Run: headless pygame with SDL's dummy video driver; simulated clock (each Clock.tick advances the game by its frame time, no real sleeping); random seed 0; keys injected as events and as key.get_pressed() state; mouse plan: one left click at the window centre at the start of phase 2, then a move to the lower-right quarter at the start of phase 3.
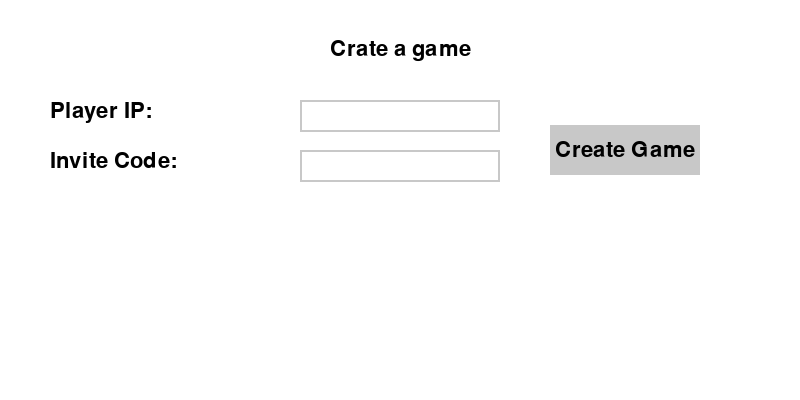
Frame 1 of 4 · flips 1–60 · no input
Frame 2 of 4 · flips 61–180 · clicked the window centre · tapped SPACE, RETURN · held RIGHT (→), D · screen unchanged from frame 1, image omitted
Frame 3 of 4 · flips 181–300 · moved the mouse to the lower-right quarter · held DOWN (↓), S · screen unchanged from frame 2, image omitted
Frame 4 of 4 · flips 301–420 · held LEFT (←), A, UP (↑), W · screen unchanged from frame 3, image omitted

The pygame program that drew these frames:

import pygame
import sys

# Colors
WHITE = (255, 255, 255)
BLACK = (0, 0, 0)
GRAY = (200, 200, 200)
RED = (255, 0, 0)

# Initialize Pygame
pygame.init()

# Screen dimensions
SCREEN_WIDTH = 800
SCREEN_HEIGHT = 400

# Set up the screen
screen = pygame.display.set_mode((SCREEN_WIDTH, SCREEN_HEIGHT))
pygame.display.set_caption("Crate a game")

# Text Input box class
class TextInputBox:
    def __init__(self, x, y, width, height, font):
        self.rect = pygame.Rect(x, y, width, height)
        self.color = GRAY
        self.text = ''
        self.font = font
        self.active = False

    def handle_event(self, event):
        if event.type == pygame.MOUSEBUTTONDOWN:
            if self.rect.collidepoint(event.pos):
                self.active = not self.active
            else:
                self.active = False
            self.color = GRAY if self.active else WHITE
        if event.type == pygame.KEYDOWN:
            if self.active:
                if event.key == pygame.K_RETURN:
                    self.active = False
                elif event.key == pygame.K_BACKSPACE:
                    self.text = self.text[:-1]
                else:
                    self.text += event.unicode

    def draw(self, screen):
        pygame.draw.rect(screen, GRAY, self.rect, 2)
        font_surface = self.font.render(self.text, True, BLACK)
        screen.blit(font_surface, (self.rect.x + 5, self.rect.y + 5))

# Create font
font = pygame.font.Font(None, 32)

# Text input boxes
player_ip_input = TextInputBox(300, 100, 200, 32, font)
invite_code_input = TextInputBox(300, 150, 200, 32, font)

# Function to draw button
def draw_button(screen, x, y, width, height, color, text):
    pygame.draw.rect(screen, color, (x, y, width, height))
    font = pygame.font.Font(None, 32)
    text_surface = font.render(text, True, BLACK)
    text_rect = text_surface.get_rect(center=(x + width / 2, y + height / 2))
    screen.blit(text_surface, text_rect)

# Main loop
running = True
while running:
    screen.fill(WHITE)

    # Draw "Connect to another player" text centered at the top
    connect_text = font.render("Crate a game", True, BLACK)
    connect_rect = connect_text.get_rect(center=(SCREEN_WIDTH // 2, 50))
    screen.blit(connect_text, connect_rect)

    # Draw labels
    player_ip_label = font.render("Player IP:", True, BLACK)
    player_ip_rect = player_ip_label.get_rect(topleft=(50, 100))
    screen.blit(player_ip_label, player_ip_rect)

    invite_code_label = font.render("Invite Code:", True, BLACK)
    invite_code_rect = invite_code_label.get_rect(topleft=(50, 150))
    screen.blit(invite_code_label, invite_code_rect)

    # Draw input boxes
    player_ip_input.draw(screen)
    invite_code_input.draw(screen)

    # Draw "Join Battle" button
    draw_button(screen, 550, 125, 150, 50, GRAY, "Create Game")

    # Event handling
    for event in pygame.event.get():
        if event.type == pygame.QUIT:
            running = False
        player_ip_input.handle_event(event)
        invite_code_input.handle_event(event)

    pygame.display.flip()

# Quit Pygame
pygame.quit()
sys.exit()
